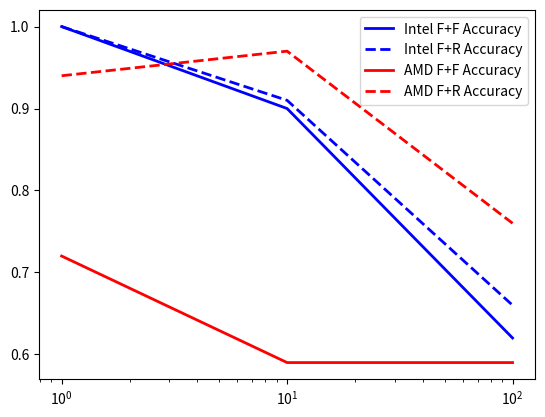

Write the Python code that produced this figure.
import matplotlib.pyplot as plt

freqs = [1, 10, 100]
intel_ff_acc = [1,0.9, 0.62 ]
intel_fr_acc = [1, 0.91, 0.66]

amd_ff_acc = [0.72, 0.59,0.59]
amd_fr_acc = [0.94, 0.97, 0.76]

fig = plt.figure()
ax = fig.add_subplot(1, 1, 1)

ax.plot(freqs, intel_ff_acc, 'b-', linewidth=2, label="Intel F+F Accuracy")
ax.plot(freqs, intel_fr_acc, 'b--', linewidth=2, label="Intel F+R Accuracy")
ax.plot(freqs, amd_ff_acc, 'r-', linewidth=2, label="AMD F+F Accuracy")
ax.plot(freqs, amd_fr_acc, 'r--', linewidth=2, label="AMD F+R Accuracy")
ax.set_xscale('log')
ax.legend()
plt.show()